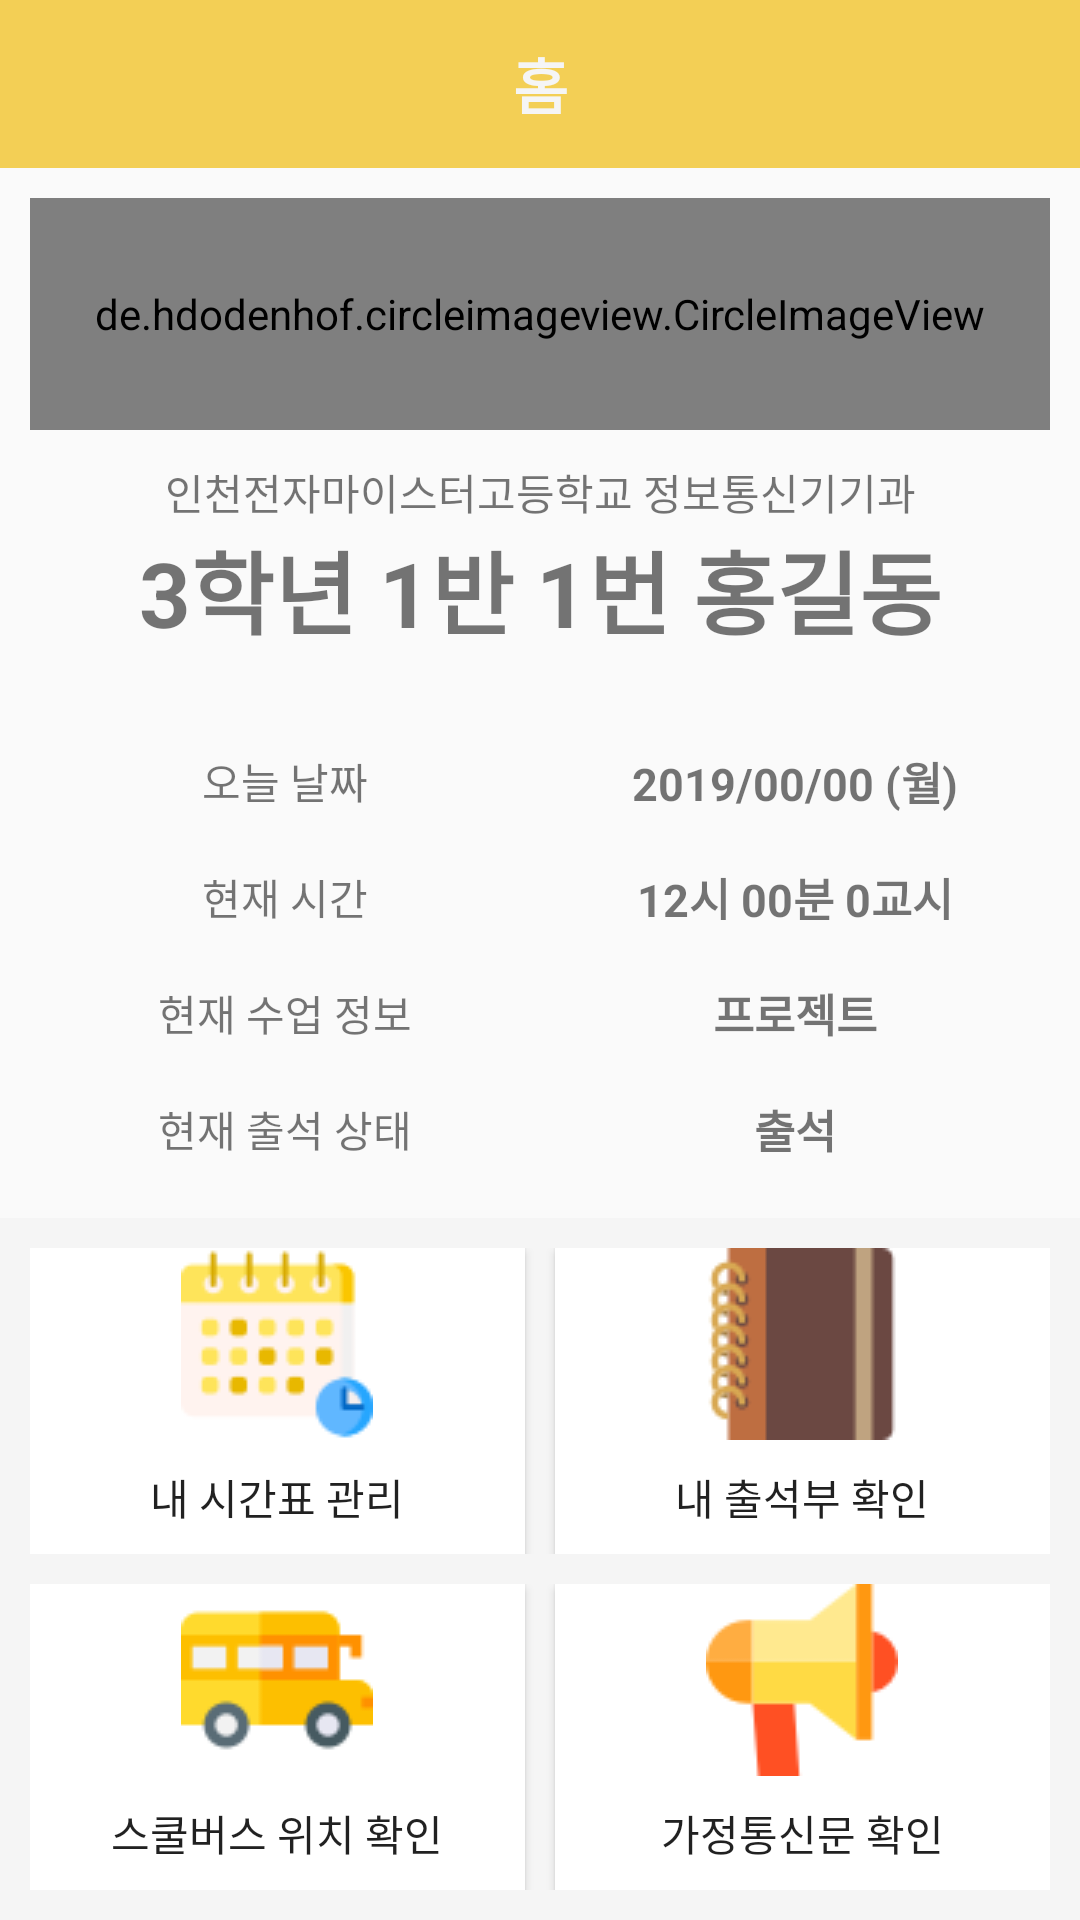

This screen was rendered from an Android layout file. Write that file and the resources it references.
<!-- AndroidManifest.xml: application theme AppTheme -->
<!-- res/layout/activity_student_main.xml -->
<?xml version="1.0" encoding="utf-8"?>
<LinearLayout xmlns:android="http://schemas.android.com/apk/res/android"
    xmlns:app="http://schemas.android.com/apk/res-auto"
    xmlns:tools="http://schemas.android.com/tools"
    android:layout_width="match_parent"
    android:layout_height="match_parent"
    android:orientation="vertical"
    android:weightSum="10"
    tools:context=".StudentMainActivity">

    <android.support.v7.widget.Toolbar
        android:layout_width="match_parent"
        android:layout_height="wrap_content"
        android:background="@color/colorPrimary"
        android:minHeight="?attr/actionBarSize"
        app:popupTheme="@style/ThemeOverlay.AppCompat.Light"
        app:theme="@style/ThemeOverlay.AppCompat.Dark.ActionBar">

        <TextView
            android:layout_width="wrap_content"
            android:layout_height="wrap_content"
            android:text="홈"
            android:layout_gravity="center"
            android:id="@+id/student_main_toolbar"
            android:textSize="20sp"
            android:textStyle="bold"
            android:textColor="@color/normalWhite"/>

    </android.support.v7.widget.Toolbar>

    <LinearLayout
        android:layout_width="match_parent"
        android:layout_height="0dp"
        android:layout_weight="3"
        android:weightSum="10"
        android:padding="10dp"
        android:orientation="vertical">

        <de.hdodenhof.circleimageview.CircleImageView
            android:id="@+id/im_StudentPhoto"
            android:layout_width="match_parent"
            android:layout_height="0dp"
            android:layout_weight="5"
            android:src="@drawable/profile"/>

        <TextView
            android:id="@+id/tv_student_schooldata"
            android:layout_width="match_parent"
            android:layout_height="0dp"
            android:layout_weight="2"
            android:gravity="center|bottom"
            android:text="인천전자마이스터고등학교 정보통신기기과"/>

        <TextView
            android:id="@+id/tv_student_data"
            android:layout_width="match_parent"
            android:layout_height="0dp"
            android:layout_weight="3"
            android:gravity="center|top"
            android:textSize="30sp"
            android:textStyle="bold"
            android:text="3학년 1반 1번 홍길동"/>
    </LinearLayout>

    <LinearLayout
        android:layout_width="match_parent"
        android:layout_height="0dp"
        android:layout_weight="3"
        android:orientation="vertical"
        android:weightSum="4"
        android:padding="10dp">

        <LinearLayout
            android:layout_width="match_parent"
            android:layout_height="0dp"
            android:layout_weight="1"
            android:weightSum="2"
            android:orientation="horizontal">

            <TextView
                android:layout_weight="1"
                android:layout_width="0dp"
                android:layout_height="match_parent"
                android:text="오늘 날짜"
                android:gravity="center"/>

            <TextView
                android:id="@+id/tv_main_date"
                android:layout_weight="1"
                android:layout_width="0dp"
                android:layout_height="match_parent"
                android:text="2019/00/00 (월)"
                android:textSize="15sp"
                android:textStyle="bold"
                android:gravity="center"/>

        </LinearLayout>

        <LinearLayout
            android:layout_width="match_parent"
            android:layout_height="0dp"
            android:layout_weight="1"
            android:weightSum="2"
            android:orientation="horizontal">

            <TextView
                android:layout_weight="1"
                android:layout_width="0dp"
                android:layout_height="match_parent"
                android:text="현재 시간"
                android:gravity="center"/>

            <TextView
                android:id="@+id/tv_main_time"
                android:layout_weight="1"
                android:layout_width="0dp"
                android:layout_height="match_parent"
                android:text="12시 00분 0교시"
                android:textSize="15sp"
                android:textStyle="bold"
                android:gravity="center"/>

        </LinearLayout>

        <LinearLayout
            android:layout_width="match_parent"
            android:layout_height="0dp"
            android:layout_weight="1"
            android:weightSum="2"
            android:orientation="horizontal">

            <TextView
                android:layout_weight="1"
                android:layout_width="0dp"
                android:layout_height="match_parent"
                android:text="현재 수업 정보"
                android:gravity="center"/>

            <TextView
                android:id="@+id/tv_main_subject"
                android:layout_weight="1"
                android:layout_width="0dp"
                android:layout_height="match_parent"
                android:text="프로젝트"
                android:textSize="15sp"
                android:textStyle="bold"
                android:gravity="center"/>

        </LinearLayout>

        <LinearLayout
            android:layout_width="match_parent"
            android:layout_height="0dp"
            android:layout_weight="1"
            android:weightSum="2"
            android:orientation="horizontal">

            <TextView
                android:layout_weight="1"
                android:layout_width="0dp"
                android:layout_height="match_parent"
                android:text="현재 출석 상태"
                android:gravity="center"/>

            <TextView
                android:id="@+id/tv_main_state"
                android:layout_weight="1"
                android:layout_width="0dp"
                android:layout_height="match_parent"
                android:text="출석"
                android:textSize="15sp"
                android:textStyle="bold"
                android:gravity="center"/>

        </LinearLayout>

    </LinearLayout>

    <LinearLayout
        android:layout_width="match_parent"
        android:layout_height="0dp"
        android:background="@color/normalWhite"
        android:orientation="vertical"
        android:weightSum="2"
        android:layout_weight="4">

        <LinearLayout
            android:layout_width="match_parent"
            android:layout_height="0dp"
            android:orientation="horizontal"
            android:weightSum="2"
            android:paddingLeft="10dp"
            android:paddingRight="10dp"
            android:paddingTop="10dp"
            android:paddingBottom="5dp"
            android:layout_weight="1">

            <Button
                android:id="@+id/btn_timetable"
                android:layout_width="0dp"
                android:layout_height="match_parent"
                android:layout_weight="1"
                android:background="#FFFFFF"
                android:text="내 시간표 관리"
                android:layout_marginRight="5dp"
                android:gravity="center"
                android:drawableTop="@drawable/calendar"/>

            <Button
                android:id="@+id/btn_attendance"
                android:layout_width="0dp"
                android:layout_height="match_parent"
                android:layout_weight="1"
                android:background="#FFFFFF"
                android:text="내 출석부 확인"
                android:layout_marginLeft="5dp"
                android:gravity="center"
                android:drawableTop="@drawable/notebook"/>

        </LinearLayout>

        <LinearLayout
            android:layout_width="match_parent"
            android:layout_height="0dp"
            android:orientation="horizontal"
            android:weightSum="2"
            android:paddingLeft="10dp"
            android:paddingRight="10dp"
            android:paddingTop="5dp"
            android:paddingBottom="10dp"
            android:layout_weight="1">

            <Button
                android:id="@+id/btn_schoolBus"
                android:layout_width="0dp"
                android:layout_height="match_parent"
                android:layout_weight="1"
                android:background="#FFFFFF"
                android:text="스쿨버스 위치 확인"
                android:layout_marginRight="5dp"
                android:gravity="center"
                android:drawableTop="@drawable/school_bus"/>

            <Button
                android:id="@+id/btn_megaphone"
                android:layout_width="0dp"
                android:layout_height="match_parent"
                android:layout_weight="1"
                android:background="#FFFFFF"
                android:text="가정통신문 확인"
                android:layout_marginLeft="5dp"
                android:gravity="center"
                android:drawableTop="@drawable/megaphone"/>

        </LinearLayout>

    </LinearLayout>

</LinearLayout>
<!-- resources referenced by this layout -->
<resources>
  <color name="colorPrimary">#F3CF55</color>
  <color name="normalWhite">#F5F5F5</color>
  <!-- drawable calendar: png bitmap (drawable, 2899 bytes) -->
  <!-- drawable megaphone: png bitmap (drawable, 1388 bytes) -->
  <!-- drawable notebook: png bitmap (drawable, 1747 bytes) -->
  <!-- drawable profile: png bitmap (drawable, 2567 bytes) -->
  <!-- drawable school_bus: png bitmap (drawable, 1781 bytes) -->
  <style name="AppTheme" parent="Theme.AppCompat.Light.NoActionBar">
          
          <item name="colorPrimary">@color/colorPrimary</item>
          <item name="colorPrimaryDark">@color/colorPrimaryDark</item>
          <item name="colorAccent">@color/colorAccent</item>
      </style>
  <color name="colorPrimaryDark">#E6C24F</color>
  <color name="colorAccent">#404040</color>
</resources>
